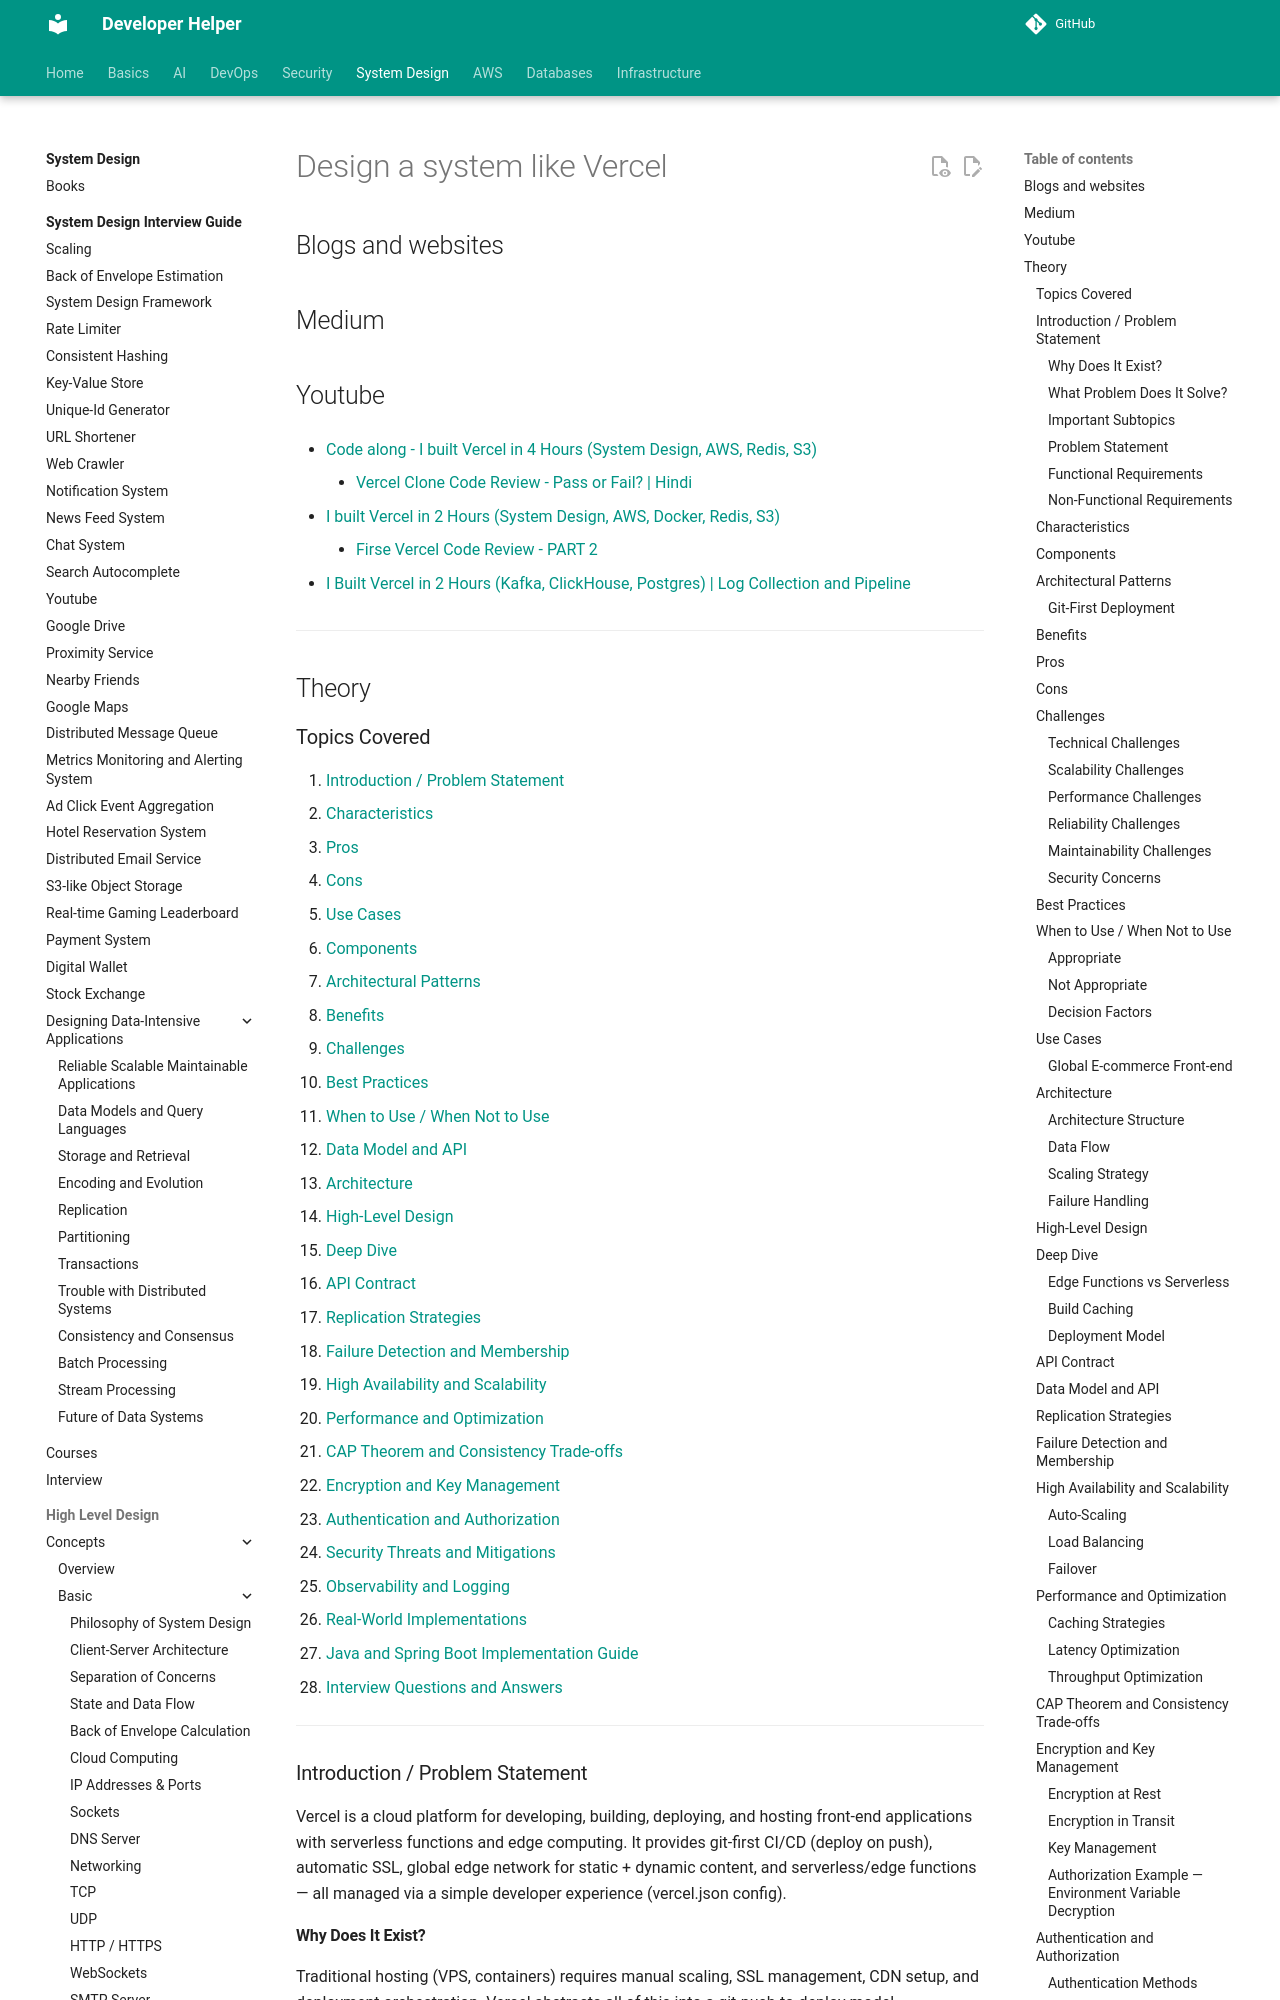

repository: abhishekghoshh/developer-helper · page: system-design/high-level/designing/advanced/vercel/index.html · generator: mkdocs

# Design a system like Vercel

## Blogs and websites

## Medium

## Youtube

- [Code along - I built Vercel in 4 Hours (System Design, AWS, Redis, S3)](https://www.youtube.com/watch?v=c8_tafixiAs)
    - [Vercel Clone Code Review - Pass or Fail? | Hindi](https://www.youtube.com/watch?v=o7O-BuZwkW0)

- [I built Vercel in 2 Hours (System Design, AWS, Docker, Redis, S3)](https://www.youtube.com/watch?v=0A_JpLYG7hM)
    - [Firse Vercel Code Review - PART 2](https://www.youtube.com/watch?v=-rCI-utuYig)

- [I Built Vercel in 2 Hours (Kafka, ClickHouse, Postgres) | Log Collection and Pipeline](https://www.youtube.com/watch?v=QPzrIp5kyho)

---

## Theory

### Topics Covered

1. [Introduction / Problem Statement](#introduction-problem-statement)
2. [Characteristics](#characteristics)
3. [Pros](#pros)
4. [Cons](#cons)
5. [Use Cases](#use-cases)
6. [Components](#components)
7. [Architectural Patterns](#architectural-patterns)
8. [Benefits](#benefits)
9. [Challenges](#challenges)
10. [Best Practices](#best-practices)
11. [When to Use / When Not to Use](#when-to-use-when-not-to-use)
12. [Data Model and API](#data-model-and-api)
13. [Architecture](#architecture)
14. [High-Level Design](#high-level-design)
15. [Deep Dive](#deep-dive)
16. [API Contract](#api-contract)
17. [Replication Strategies](#replication-strategies)
18. [Failure Detection and Membership](#failure-detection-and-membership)
19. [High Availability and Scalability](#high-availability-and-scalability)
20. [Performance and Optimization](#performance-and-optimization)
21. [CAP Theorem and Consistency Trade-offs](#cap-theorem-and-consistency-trade-offs)
22. [Encryption and Key Management](#encryption-and-key-management)
23. [Authentication and Authorization](#authentication-and-authorization)
24. [Security Threats and Mitigations](#security-threats-and-mitigations)
25. [Observability and Logging](#observability-and-logging)
26. [Real-World Implementations](#real-world-implementations)
27. [Java and Spring Boot Implementation Guide](#java-and-spring-boot-implementation-guide)
28. [Interview Questions and Answers](#interview-questions-and-answers)

---

### Introduction / Problem Statement

Vercel is a cloud platform for developing, building, deploying, and hosting front-end applications with serverless functions and edge computing. It provides git-first CI/CD (deploy on push), automatic SSL, global edge network for static + dynamic content, and serverless/edge functions — all managed via a simple developer experience (vercel.json config).

#### Why Does It Exist?

Traditional hosting (VPS, containers) requires manual scaling, SSL management, CDN setup, and deployment orchestration. Vercel abstracts all of this into a git-push-to-deploy model — developers focus on code, not infrastructure.

#### What Problem Does It Solve?

* **Global distribution**: Deploy once → serve worldwide via edge network.
• **Zero-downtime deployment**: Atomic deploys; instant rollback.
• **Serverless**: No server management; auto-scaling to zero + infinite.
• **Build caching**: Incremental builds → faster CI/CD.
• **Edge computing**: Functions run closer to users → lower latency.
• **Automatic scaling**: Scale to millions of requests; no manual intervention.
